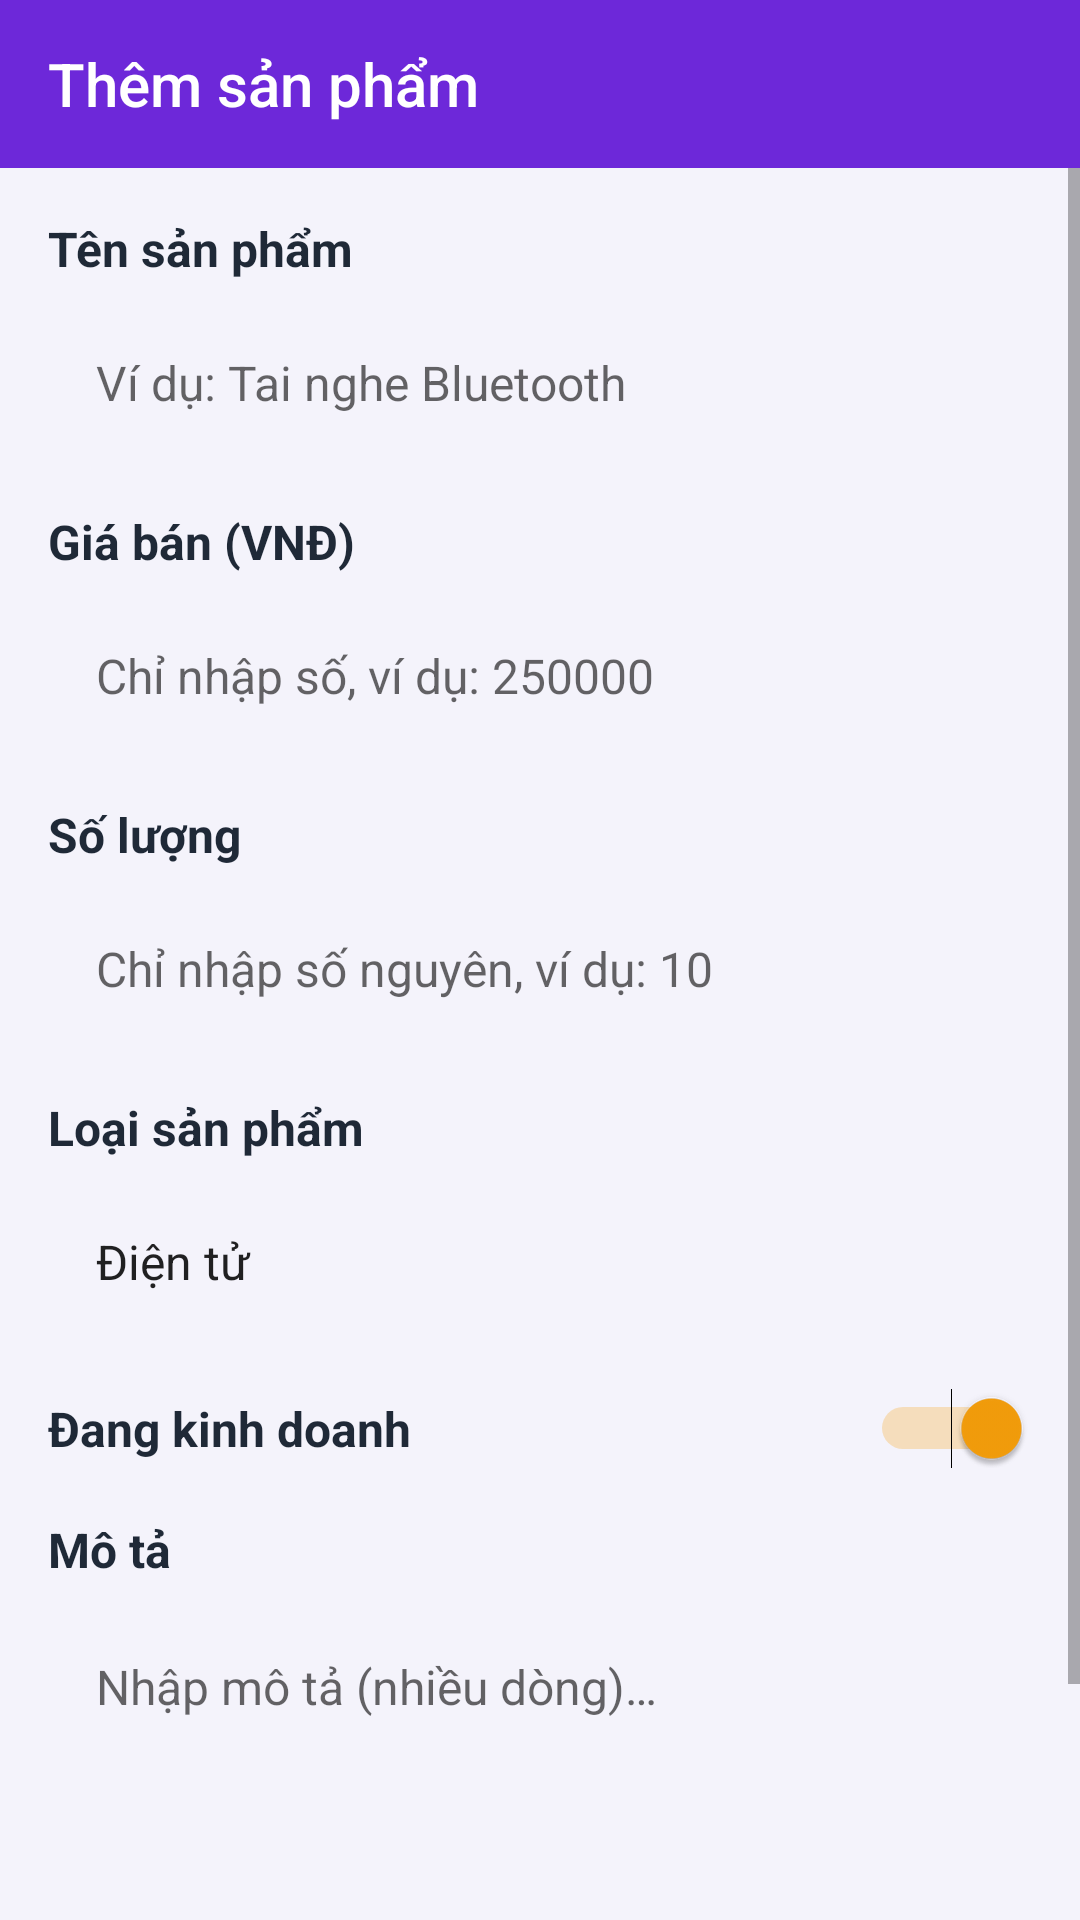

Android layout source for this screen:
<!-- AndroidManifest.xml: application theme Theme.QuanLyKhoHang -->
<!-- res/layout/activity_add_product.xml -->
<?xml version="1.0" encoding="utf-8"?>
<LinearLayout xmlns:android="http://schemas.android.com/apk/res/android"
    xmlns:app="http://schemas.android.com/apk/res-auto"
    android:layout_width="match_parent"
    android:layout_height="match_parent"
    android:background="@color/background"
    android:orientation="vertical">

    <androidx.appcompat.widget.Toolbar
        android:id="@+id/toolbar"
        android:layout_width="match_parent"
        android:layout_height="?attr/actionBarSize"
        android:background="@color/primary"
        android:theme="@style/ThemeOverlay.AppCompat.Dark.ActionBar"
        app:title="@string/add_title"
        app:titleTextColor="@color/white" />

    <ScrollView
        android:layout_width="match_parent"
        android:layout_height="match_parent">

        <LinearLayout
            android:layout_width="match_parent"
            android:layout_height="wrap_content"
            android:orientation="vertical"
            android:padding="16dp">

            
            <TextView
                android:layout_width="wrap_content"
                android:layout_height="wrap_content"
                android:text="@string/product_name"
                android:textColor="@color/text_primary"
                android:textSize="16sp"
                android:textStyle="bold" />

            <EditText
                android:id="@+id/edtName"
                android:layout_width="match_parent"
                android:layout_height="52dp"
                android:layout_marginTop="8dp"
                android:background="@drawable/bg_edittext"
                android:hint="@string/product_name_hint"
                android:inputType="text"
                android:paddingStart="16dp"
                android:paddingEnd="16dp"
                android:textColor="@color/text_primary"
                android:textSize="16sp" />

            
            <TextView
                android:layout_width="wrap_content"
                android:layout_height="wrap_content"
                android:layout_marginTop="16dp"
                android:text="@string/price_label"
                android:textColor="@color/text_primary"
                android:textSize="16sp"
                android:textStyle="bold" />

            <EditText
                android:id="@+id/edtPrice"
                android:layout_width="match_parent"
                android:layout_height="52dp"
                android:layout_marginTop="8dp"
                android:background="@drawable/bg_edittext"
                android:hint="@string/price_hint"
                android:inputType="number"
                android:paddingStart="16dp"
                android:paddingEnd="16dp"
                android:textColor="@color/text_primary"
                android:textSize="16sp" />

            
            <TextView
                android:layout_width="wrap_content"
                android:layout_height="wrap_content"
                android:layout_marginTop="16dp"
                android:text="@string/quantity_label"
                android:textColor="@color/text_primary"
                android:textSize="16sp"
                android:textStyle="bold" />

            <EditText
                android:id="@+id/edtQuantity"
                android:layout_width="match_parent"
                android:layout_height="52dp"
                android:layout_marginTop="8dp"
                android:background="@drawable/bg_edittext"
                android:hint="@string/quantity_hint"
                android:inputType="number"
                android:paddingStart="16dp"
                android:paddingEnd="16dp"
                android:textColor="@color/text_primary"
                android:textSize="16sp" />

            
            <TextView
                android:layout_width="wrap_content"
                android:layout_height="wrap_content"
                android:layout_marginTop="16dp"
                android:text="@string/category_label"
                android:textColor="@color/text_primary"
                android:textSize="16sp"
                android:textStyle="bold" />

            <Spinner
                android:id="@+id/spinnerCategory"
                android:layout_width="match_parent"
                android:layout_height="52dp"
                android:layout_marginTop="8dp"
                android:background="@drawable/bg_edittext"
                android:entries="@array/product_categories"
                android:paddingStart="8dp"
                android:paddingEnd="8dp" />

            
            <LinearLayout
                android:layout_width="match_parent"
                android:layout_height="wrap_content"
                android:layout_marginTop="16dp"
                android:gravity="center_vertical"
                android:orientation="horizontal">

                <TextView
                    android:layout_width="0dp"
                    android:layout_height="wrap_content"
                    android:layout_weight="1"
                    android:text="@string/active_label"
                    android:textColor="@color/text_primary"
                    android:textSize="16sp"
                    android:textStyle="bold" />

                <Switch
                    android:id="@+id/switchActive"
                    android:layout_width="wrap_content"
                    android:layout_height="wrap_content"
                    android:checked="true" />
            </LinearLayout>

            
            <TextView
                android:layout_width="wrap_content"
                android:layout_height="wrap_content"
                android:layout_marginTop="16dp"
                android:text="@string/description_label"
                android:textColor="@color/text_primary"
                android:textSize="16sp"
                android:textStyle="bold" />

            <EditText
                android:id="@+id/edtDescription"
                android:layout_width="match_parent"
                android:layout_height="wrap_content"
                android:layout_marginTop="8dp"
                android:background="@drawable/bg_edittext"
                android:gravity="top|start"
                android:hint="@string/description_hint"
                android:inputType="textMultiLine"
                android:minLines="3"
                android:padding="16dp"
                android:textColor="@color/text_primary"
                android:textSize="16sp" />

            
            <Button
                android:id="@+id/btnSave"
                android:layout_width="match_parent"
                android:layout_height="56dp"
                android:layout_marginTop="24dp"
                android:layout_marginBottom="8dp"
                android:background="@drawable/bg_button_primary"
                android:text="@string/save_product"
                android:textAllCaps="false"
                android:textColor="@color/white"
                android:textSize="18sp"
                android:textStyle="bold" />

        </LinearLayout>
    </ScrollView>
</LinearLayout>
<!-- resources referenced by this layout -->
<resources>
  <string-array name="product_categories">
          <item>Điện tử</item>
          <item>Thực phẩm</item>
          <item>Văn phòng phẩm</item>
          <item>Gia dụng</item>
          <item>Khác</item>
      </string-array>
  <color name="background">#F4F3FB</color>
  <color name="primary">#6D28D9</color>
  <color name="text_primary">#1F2937</color>
  <color name="white">#FFFFFF</color>
  <string name="active_label">Đang kinh doanh</string>
  <string name="add_title">Thêm sản phẩm</string>
  <string name="category_label">Loại sản phẩm</string>
  <string name="description_hint">Nhập mô tả (nhiều dòng)…</string>
  <string name="description_label">Mô tả</string>
  <string name="price_hint">Chỉ nhập số, ví dụ: 250000</string>
  <string name="price_label">Giá bán (VNĐ)</string>
  <string name="product_name">Tên sản phẩm</string>
  <string name="product_name_hint">Ví dụ: Tai nghe Bluetooth</string>
  <string name="quantity_hint">Chỉ nhập số nguyên, ví dụ: 10</string>
  <string name="quantity_label">Số lượng</string>
  <string name="save_product">Lưu sản phẩm</string>
  <style name="Theme.QuanLyKhoHang" parent="Theme.AppCompat.Light.NoActionBar">
          <item name="colorPrimary">@color/primary</item>
          <item name="colorPrimaryDark">@color/primary_dark</item>
          <item name="colorAccent">@color/accent</item>
          <item name="android:windowBackground">@color/background</item>
      </style>
  <color name="primary_dark">#4C1D95</color>
  <color name="accent">#F59E0B</color>
</resources>
